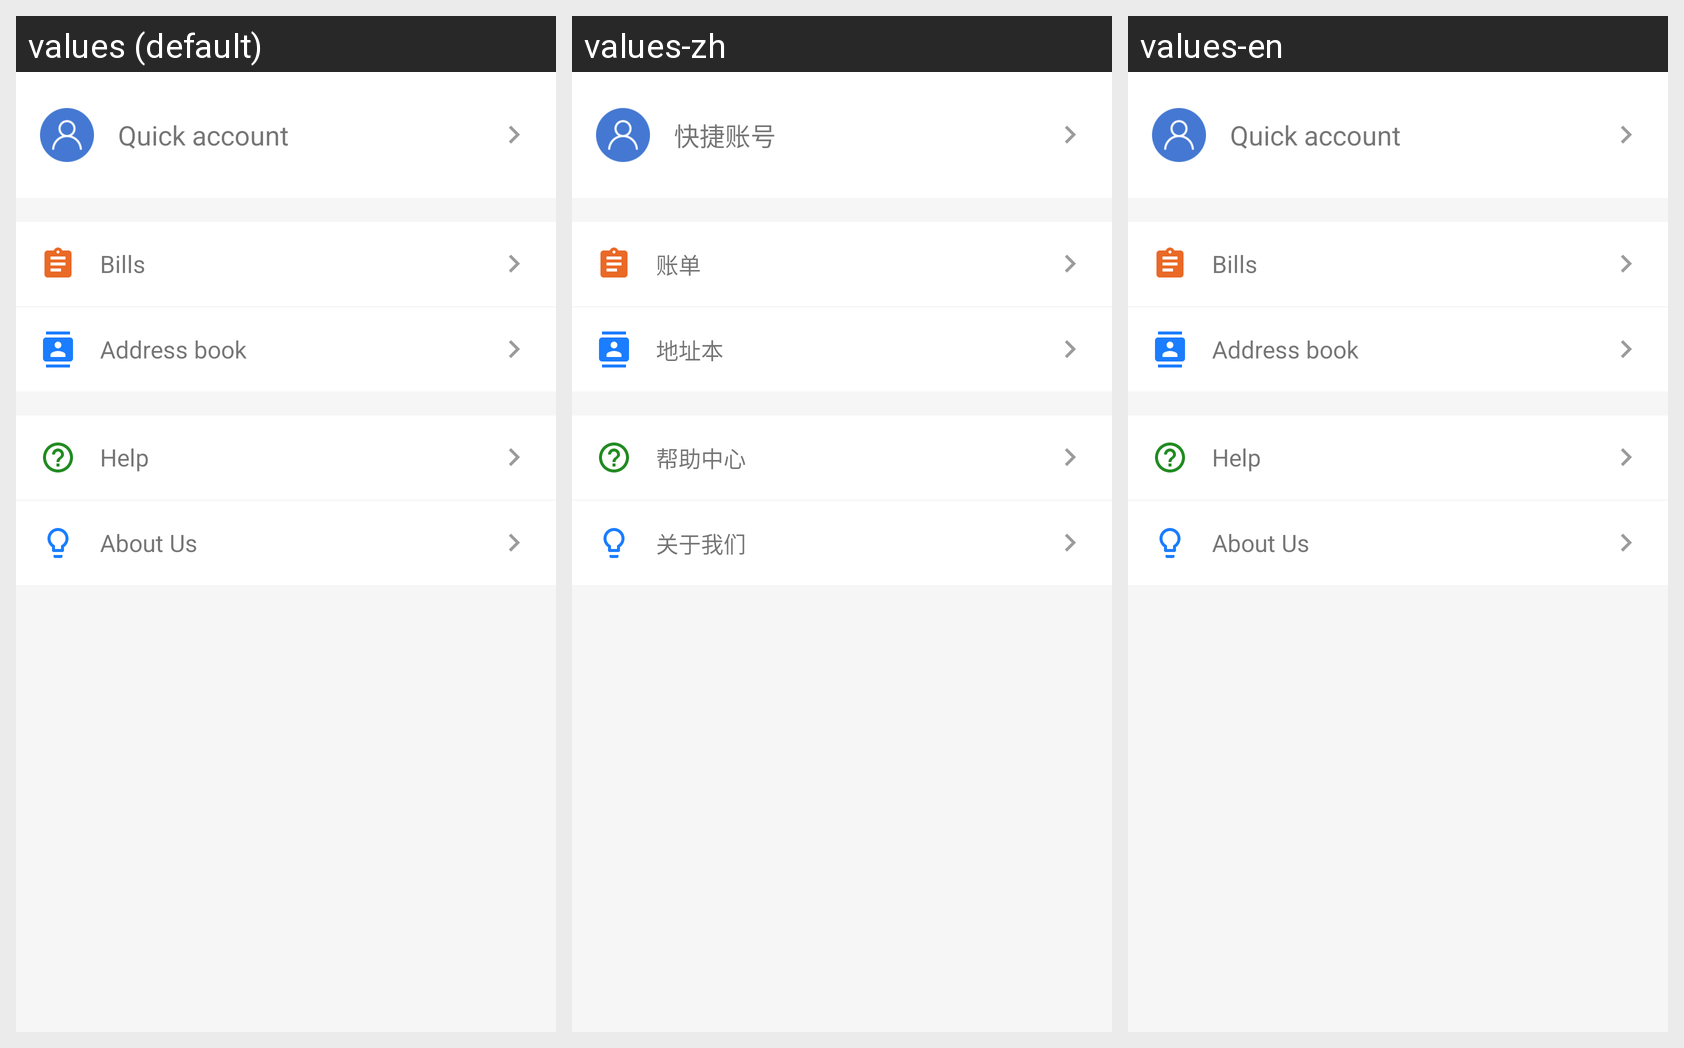

Translations of the strings shown on this Android screen, per locale in the grid:
Android screen res/layout/fragment_me.xml rendered under 3 locales, left to right: values (default), values-zh, values-en. Device: Nexus 5 (rendered at 1080×1920; each locale shown at half size, 540×960, under a caption strip naming it); theme AppTheme.
Strings drawn on this screen, with the default value and each locale's value (text and hints the layout hard-codes, and strings that could not be matched under every locale, appear in the picture but are not listed):

pay_account_info
  values: Quick account
  values-zh: 快捷账号
  values-en: Quick account  [not translated; the default value is used]

menu_transactions
  values: Bills
  values-zh: 账单
  values-en: Bills  [not translated; the default value is used]

menu_address_book
  values: Address book
  values-zh: 地址本
  values-en: Address book  [not translated; the default value is used]

nav_menu_help
  values: Help
  values-zh: 帮助中心
  values-en: Help

nav_menu_info
  values: About Us
  values-zh: 关于我们
  values-en: About Us
